Photos from the image-classification dataset "imgs" in the GitHub repository gjlahman/Convolutional_Neural_Net. Its 2 classes are: hot dog, not hot dog.

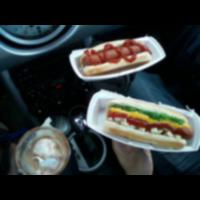
Label: hot dog

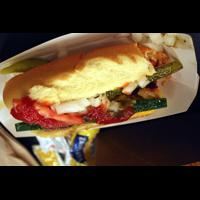
Label: hot dog

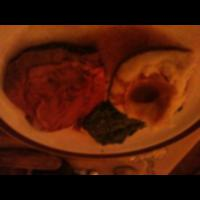
Label: not hot dog

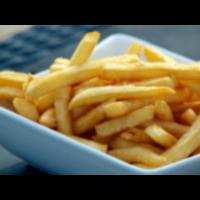
Label: not hot dog

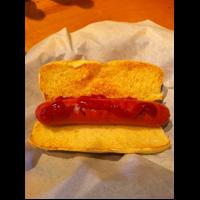
Label: hot dog

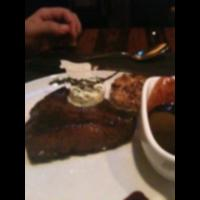
Label: not hot dog
